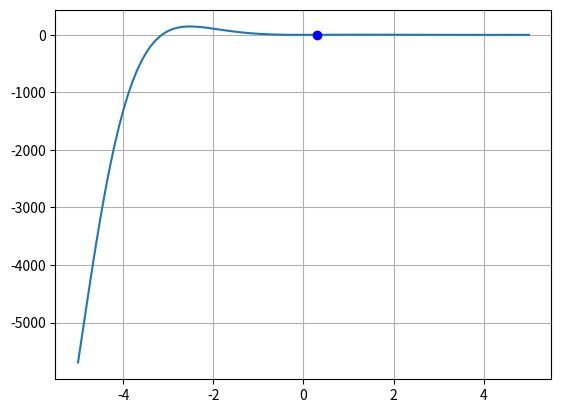

The matplotlib source for this figure:
# -*- coding: utf-8 -*-
"""
[redacted]
Programacion Numerica 
Tarea 2 
Método Newton-Raphson
 
"""
import matplotlib.pyplot as plt 
import numpy as np 

#funcion normal 

def fx(x): 
    return 8*x*np.sin(x)*(np.exp(-x))-1

def f2(x): 
    return 8 *np.exp(-x) *(np.sin(x) + x*np.cos(x)-x*np.sin(x))

def error_relativo (va,vn): 
    return np.abs((va-vn)/va)*100

xi=0.3


num_iteraciones=5
xv = xi

for i in range (1,num_iteraciones+1): 
  xn= xi - fx(xi)/f2(xi)
  print('====================================================================\n')
  print(f'i={i}  | xi={xi} | error={error_relativo(xn,xv)}')
  
  xv=xn

    

x=np.linspace(-5,5,100)
plt.plot(x,fx(x))
plt.plot(xi ,fx(xi), 'bo')
plt.grid()
plt.show()    
